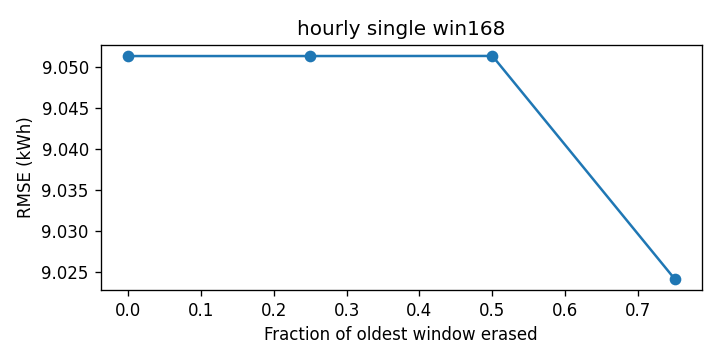

The file beside this chart, header and first rows:
cutoff, rmse_kwh
0.0, 9.051
0.25, 9.051
0.5, 9.051
0.75, 9.024
